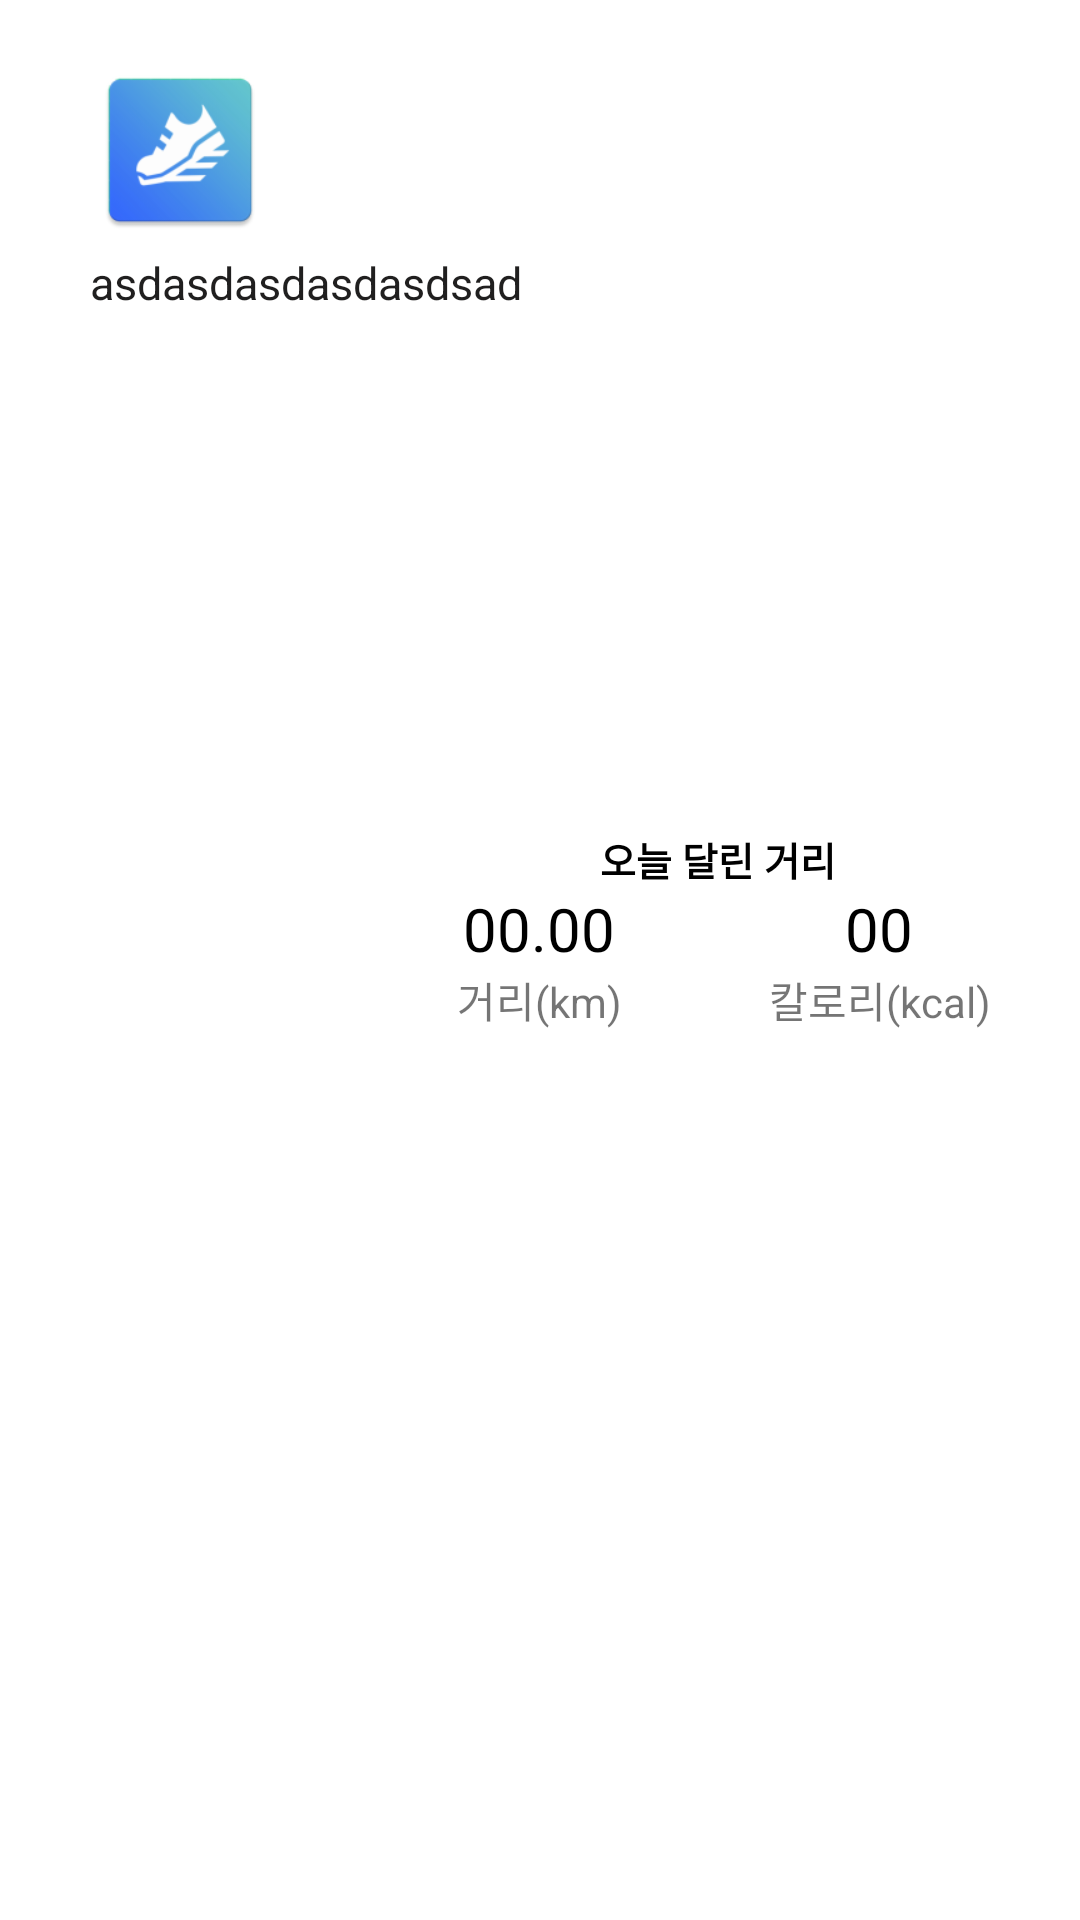

Produce the Android XML layout that renders to this screen, including the resource entries it uses.
<!-- AndroidManifest.xml: application theme Theme.PlanRun -->
<!-- res/layout/fragment_run_record.xml -->
<?xml version="1.0" encoding="utf-8"?>
<RelativeLayout xmlns:android="http://schemas.android.com/apk/res/android"
    xmlns:tools="http://schemas.android.com/tools"
    android:id="@+id/run_record1"
    android:layout_width="370dp"
    android:layout_height="110dp"
    tools:context=".RunRecordFragment">
    <TextView
        android:id="@+id/today"
        android:layout_width="wrap_content"
        android:layout_height="wrap_content"
        android:gravity="center"
        android:layout_toRightOf="@id/profile_picture"
        android:layout_above="@id/layout_km"
        android:layout_centerHorizontal="true"
        android:layout_marginTop="10dp"
        android:text="오늘 달린 거리"
        android:textStyle="bold"
        android:textColor="@color/black"
        android:layout_marginLeft="110dp"
        android:textSize="13dp" />
    <ImageView
        android:id="@+id/profile_picture"
        android:layout_width="60dp"
        android:layout_height="60dp"
        android:layout_marginTop="20dp"
        android:layout_alignParentLeft="true"
        android:layout_marginLeft="30dp"
        android:src="@mipmap/ic_main2" />

    <TextView
        android:id="@+id/no_data"
        android:layout_width="wrap_content"
        android:layout_height="wrap_content"
        android:layout_toRightOf="@+id/profile_picture"
        android:layout_marginLeft="40dp"
        android:layout_centerVertical="true"
        android:layout_centerHorizontal="true"
        android:visibility="invisible"
        android:text="아직 기록이없습니다..."
        android:textSize="20dp" />

    <TextView
        android:id="@+id/nicknameTextView"
        android:layout_width="wrap_content"
        android:layout_height="wrap_content"
        android:layout_below="@id/profile_picture"
        android:layout_centerVertical="true"
        android:layout_marginTop="4dp"
        android:layout_marginLeft="30dp"
        android:text="asdasdasdasdasdsad"
        android:textColor="#201F1F"
        android:textSize="15dp" />

    <LinearLayout
        android:id="@+id/layout_km"
        android:layout_width="wrap_content"
        android:layout_height="wrap_content"
        android:layout_centerInParent="true"
        android:orientation="vertical">

        <TextView
            android:id="@+id/tv_distance"
            android:layout_width="match_parent"
            android:layout_height="wrap_content"
            android:gravity="center"
            android:text="00.00"
            android:textColor="@color/black"
            android:textSize="20dp" />

        <TextView
            android:layout_width="match_parent"
            android:layout_height="wrap_content"
            android:gravity="center"
            android:text="거리(km)" />
    </LinearLayout>

    <LinearLayout
        android:id="@+id/layout_kcal"
        android:layout_width="wrap_content"
        android:layout_height="wrap_content"
        android:layout_alignParentRight="true"
        android:layout_centerVertical="true"
        android:layout_marginRight="30dp"
        android:orientation="vertical">

        <TextView
            android:id="@+id/tv_kcal"
            android:layout_width="match_parent"
            android:layout_height="wrap_content"
            android:gravity="center"
            android:text="00"
            android:textColor="@color/black"
            android:textSize="20dp" />

        <TextView
            android:layout_width="match_parent"
            android:layout_height="wrap_content"
            android:gravity="center"
            android:text="칼로리(kcal)" />
    </LinearLayout>

</RelativeLayout>
<!-- resources referenced by this layout -->
<resources>
  <!-- mipmap ic_main2: png bitmap (mipmap-hdpi, 4935 bytes) -->
  <style name="Theme.PlanRun" parent="Theme.MaterialComponents.Light.NoActionBar">
          
          <item name="colorPrimary">@color/purple_500</item>
          <item name="colorPrimaryVariant">@color/purple_700</item>
          <item name="colorOnPrimary">@color/white</item>
  
  
          
          <item name="colorSecondary">@color/teal_200</item>
          <item name="colorSecondaryVariant">@color/teal_700</item>
          <item name="colorOnSecondary">@color/black</item>
  
          
          <item name="android:statusBarColor">#00000000</item>
  
          <item name="android:windowTranslucentStatus">true</item>
  
  
  
  
  
          
          <item name="windowNoTitle">true</item>
  
  
          <item name="android:windowContentOverlay">@null</item>
      </style>
  <!-- not gathered from this repository: default colours our renderer supplied (Android Studio template values) -->
  <color name="purple_500">#FF6200EE</color>
  <color name="purple_700">#FF3700B3</color>
  <color name="teal_200">#FF03DAC5</color>
  <color name="teal_700">#FF018786</color>
  <color name="black">#FF000000</color>
  <color name="white">#FFFFFFFF</color>
</resources>
